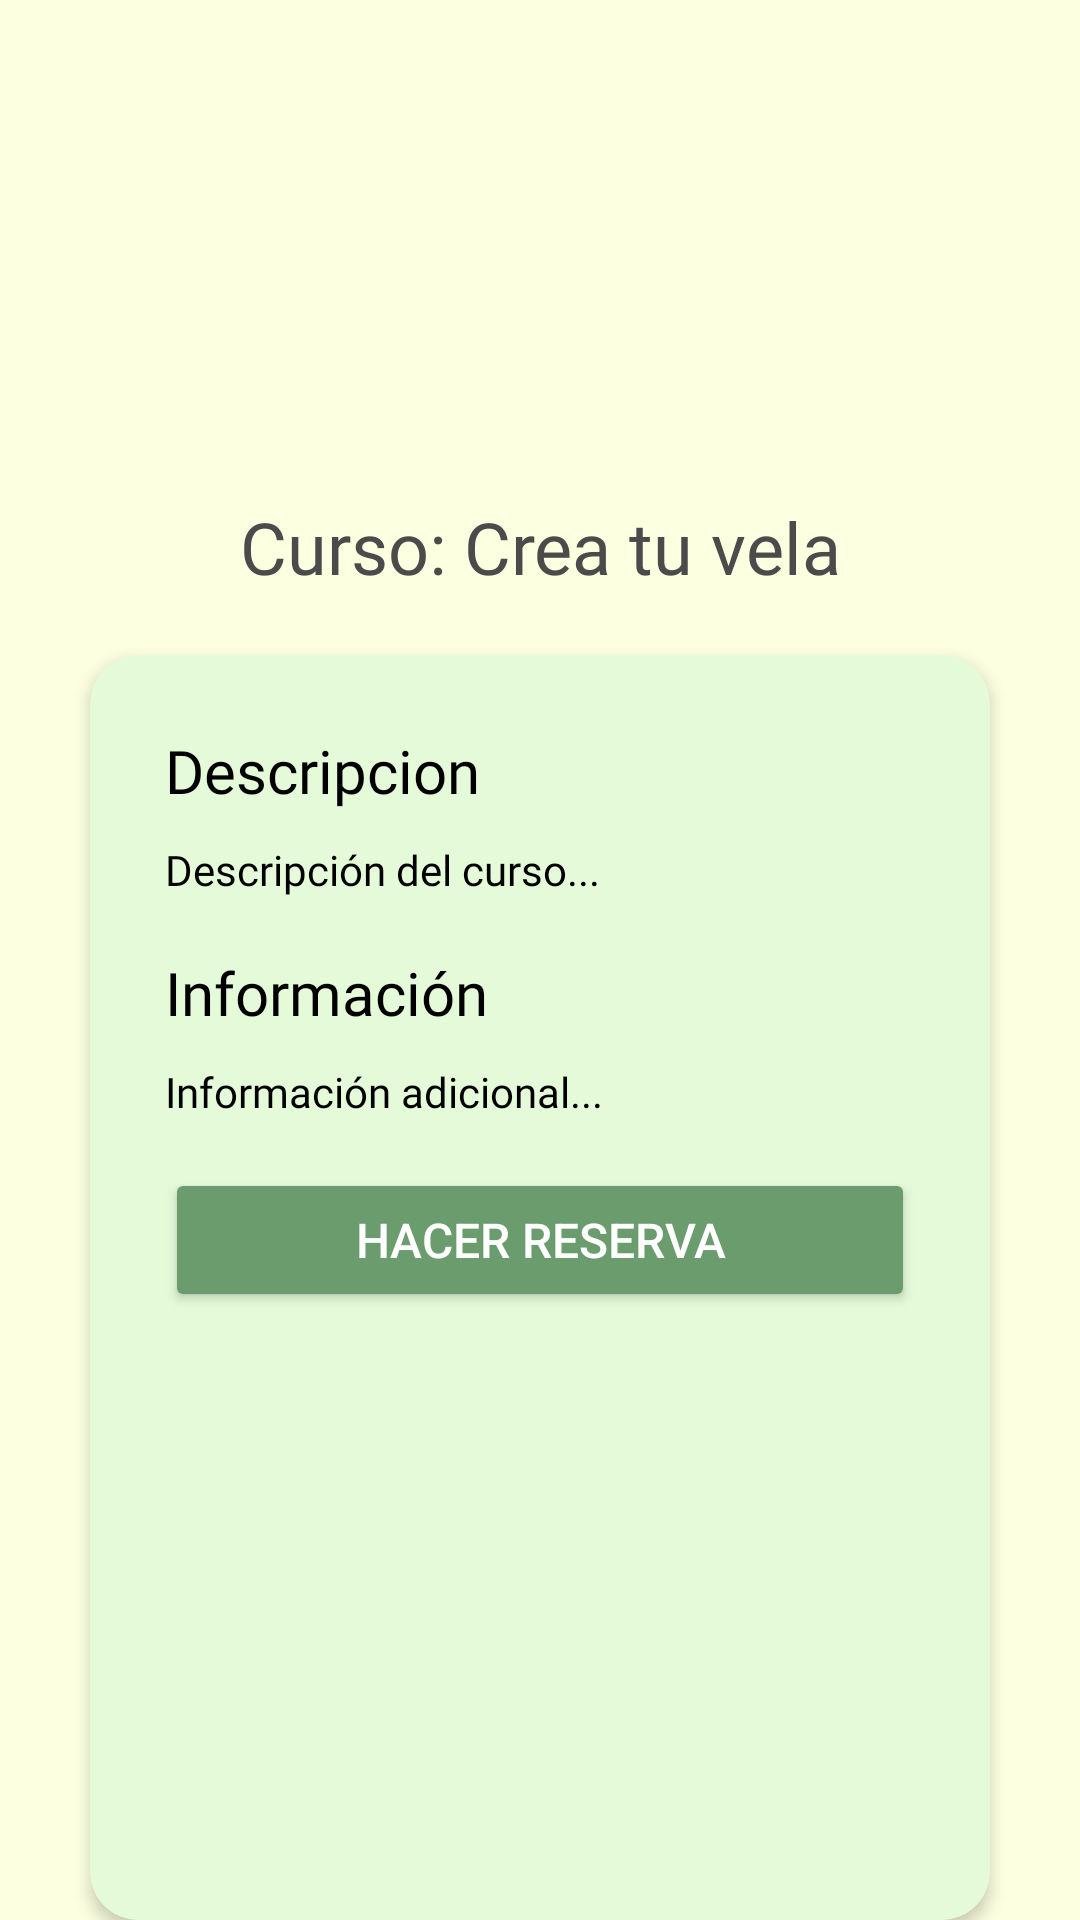

This screen was rendered from an Android layout file. Write that file and the resources it references.
<!-- AndroidManifest.xml: application theme Theme.Esencias -->
<!-- res/layout/fragment_informacion_curso.xml -->
<?xml version="1.0" encoding="utf-8"?>
<RelativeLayout
    xmlns:android="http://schemas.android.com/apk/res/android"
    xmlns:app="http://schemas.android.com/apk/res-auto"
    android:layout_width="match_parent"
    android:layout_height="match_parent"
    android:background="@color/amarillopollo">

    
    <ImageView
        android:id="@+id/imageCurso"
        android:layout_width="match_parent"
        android:layout_height="150dp"
        android:src="@drawable/fotocursos"
        android:layout_alignParentTop="true" />

    
    <TextView
        android:id="@+id/titleCurso"
        android:layout_width="match_parent"
        android:layout_height="wrap_content"
        android:layout_below="@id/imageCurso"
        android:layout_marginTop="16dp"
        android:fontFamily="@font/cherry_swash"
        android:gravity="center"
        android:text="Curso: Crea tu vela"
        android:textColor="#4B4B4B"
        android:textSize="24sp" />

    
    <androidx.cardview.widget.CardView
        android:id="@+id/cardDescripcion"
        android:layout_width="match_parent"
        android:layout_height="450dp"
        android:layout_below="@id/titleCurso"
        android:layout_marginTop="20dp"
        android:layout_marginLeft="30dp"
        android:layout_marginRight="30dp"
        app:cardCornerRadius="16dp"
        app:cardElevation="3dp"
        android:backgroundTint="@color/verdepastel">

        <ScrollView
            android:layout_width="match_parent"
            android:layout_height="match_parent"
            android:padding="25dp">

            <LinearLayout
                android:layout_width="match_parent"
                android:layout_height="wrap_content"
                android:orientation="vertical">

                

                <TextView
                    android:id="@+id/TituloDescripcion"
                    android:layout_width="wrap_content"
                    android:layout_height="wrap_content"
                    android:fontFamily="@font/baloo_thambi_2"
                    android:text="Descripcion"
                    android:textSize="20sp"
                    app:layout_constraintBottom_toBottomOf="parent"
                    app:layout_constraintEnd_toEndOf="parent"
                    app:layout_constraintHorizontal_bias="0.516"
                    app:layout_constraintStart_toStartOf="parent"
                    app:layout_constraintTop_toTopOf="parent"
                    app:layout_constraintVertical_bias="0.683"
                    android:textColor="@color/black" />

                <TextView
                    android:id="@+id/descriptionCurso"
                    android:layout_width="match_parent"
                    android:layout_height="wrap_content"
                    android:layout_marginBottom="8dp"
                    android:textColor="@color/black"
                    android:justificationMode="inter_word"
                    android:paddingTop="10dp"
                    android:text="Descripción del curso..."
                    android:textSize="14sp"
                    android:lineSpacingExtra="3dp"
                    android:fontFamily="@font/baloo_thambi_2" />

                

                <TextView
                    android:id="@+id/TituloInformacion"
                    android:layout_width="wrap_content"
                    android:layout_height="wrap_content"
                    android:fontFamily="@font/baloo_thambi_2"
                    android:text="Información"
                    android:textSize="20sp"
                    android:paddingTop="10dp"
                    app:layout_constraintBottom_toBottomOf="parent"
                    app:layout_constraintEnd_toEndOf="parent"
                    app:layout_constraintHorizontal_bias="0.516"
                    app:layout_constraintStart_toStartOf="parent"
                    app:layout_constraintTop_toTopOf="parent"
                    app:layout_constraintVertical_bias="0.683"
                    android:textColor="@color/black" />

                <TextView
                    android:id="@+id/infoCurso"
                    android:layout_width="match_parent"
                    android:layout_height="wrap_content"
                    android:textColor="@color/black"
                    android:justificationMode="inter_word"
                    android:paddingTop="10dp"
                    android:text="Información adicional..."
                    android:textSize="14sp"
                    android:lineSpacingExtra="2dp"
                    android:fontFamily="@font/baloo_thambi_2" />

                

                <Button
                    android:id="@+id/buttonReserva"
                    android:layout_width="match_parent"
                    android:layout_height="wrap_content"
                    android:layout_below="@id/cardDescripcion"
                    android:layout_marginTop="16dp"
                    android:backgroundTint="@color/botonAdmin"
                    android:text="Hacer reserva"
                    android:textColor="#FFFFFF"
                    android:textSize="16sp" />

            </LinearLayout>
        </ScrollView>
    </androidx.cardview.widget.CardView>

</RelativeLayout>
<!-- resources referenced by this layout -->
<resources>
  <color name="amarillopollo">#FDFFE1</color>
  <color name="black">#FF000000</color>
  <color name="botonAdmin">#6B9C6D</color>
  <color name="verdepastel">#E4FAD9</color>
  <style name="Theme.Esencias" parent="Base.Theme.Esencias" />
  <style name="Base.Theme.Esencias" parent="Theme.Material3.DayNight.NoActionBar">
          
          
      </style>
</resources>
